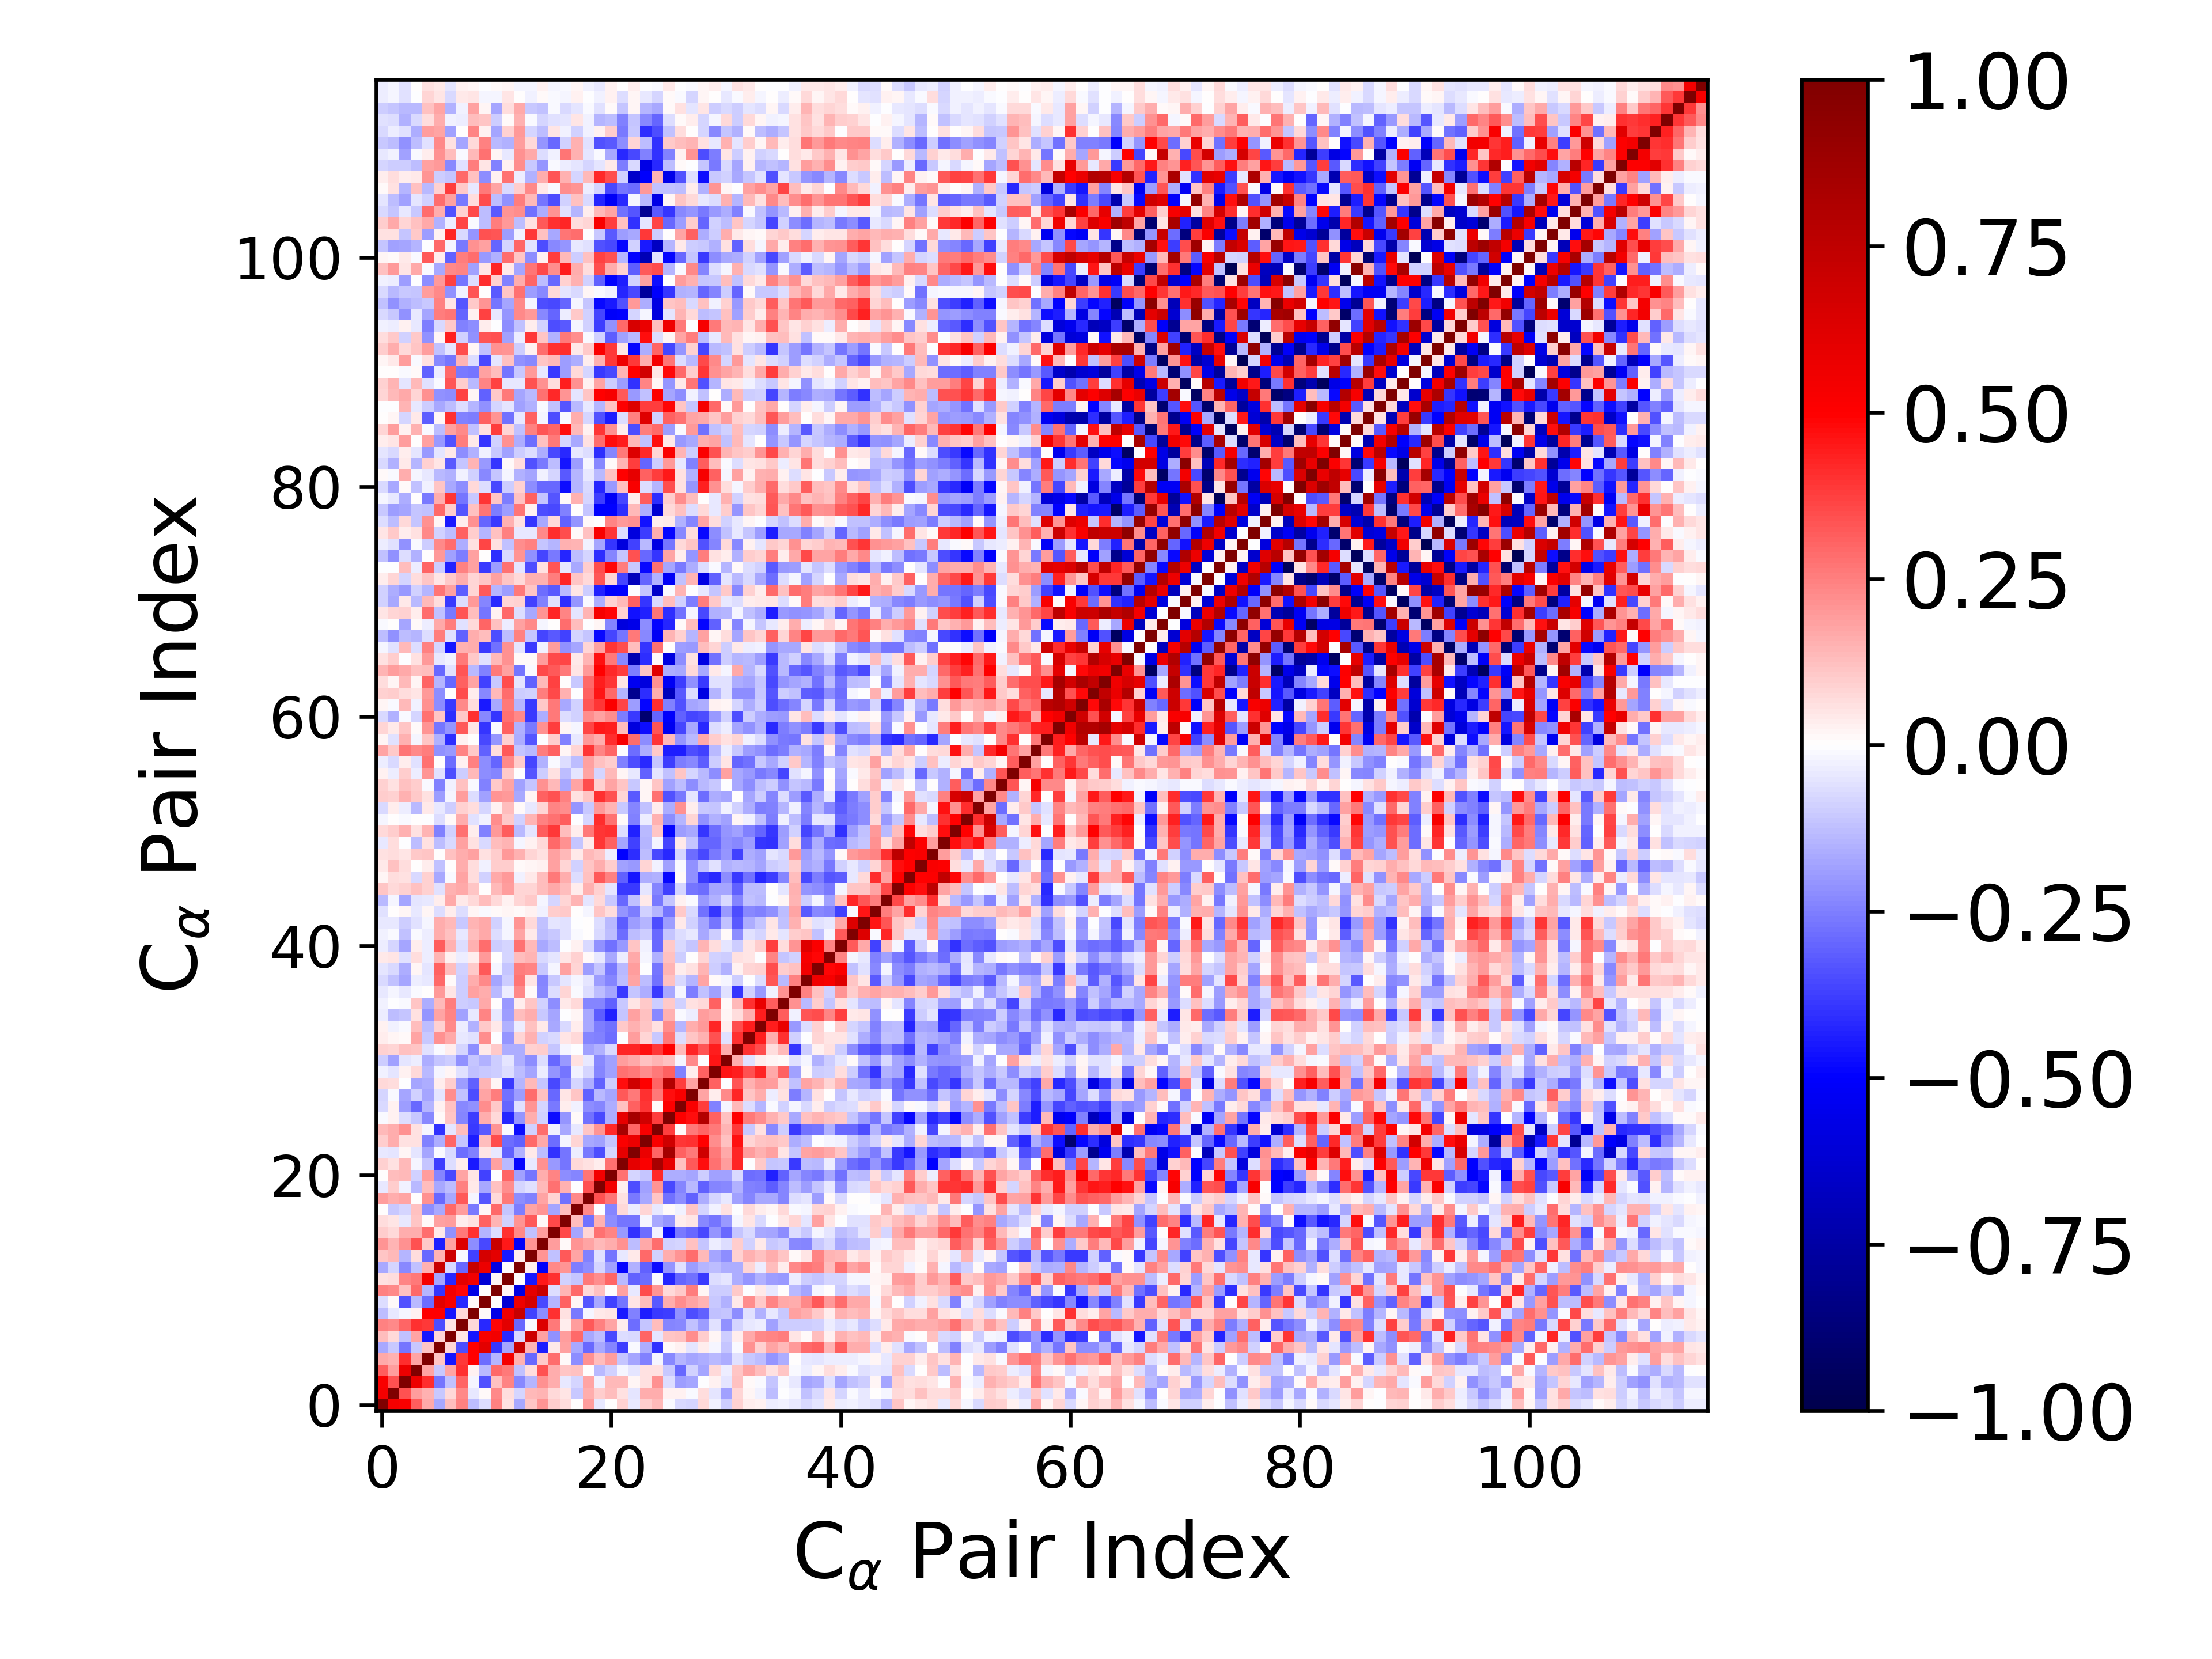

Values plotted in this chart, from the file beside it:
1.000000000000000000e+00, 5.356324468636921576e-01, 5.157717650358107919e-01, 3.150062476853429105e-01, 1.706809915797184440e-01, -1.676693629076524139e-01, 1.261497165896179051e-01, 2.492205203682884840e-01, -1.324053607240854302e-01, -6.491601262543482409e-02, 2.464749545498991223e-01, 5.502809132749515719e-02, -1.676999823156248570e-01, 1.157495561858625094e-01, 2.090768029090584457e-01, 1.006297332221932350e-01, 6.619064448303690895e-02, 5.969015771234130636e-03, 1.933906544215435175e-01, -4.083130546869383204e-02, 7.067155175554742930e-03, 8.695169558738491400e-02, -4.593019282105911122e-02, 9.822347037544314208e-02
5.356324468636921576e-01, 1.000000000000000000e+00, 3.404337325652297963e-01, 1.923570184068619515e-01, 1.541011580408035986e-01, -1.023991242978367494e-01, 7.445311921951063006e-02, 2.338152770971901051e-01, -4.189075720704296679e-02, 1.319427672907174005e-02, 2.295538658315587621e-01, 6.934981690342223448e-02, -8.065758537718011045e-02, 1.399490406098723716e-01, 1.432888596753694732e-01, 7.782478483334186181e-02, 4.827883704364682033e-02, -1.066636255054228821e-01, 1.631643842905730335e-01, 9.686995628015895865e-02, 1.259262862003009964e-01, 5.589537838344368903e-02, -4.936739192571067136e-02, 1.566646141382798674e-01
5.157717650358107919e-01, 3.404337325652297963e-01, 1.000000000000000000e+00, 5.658140970349349042e-01, 4.120010858873034421e-01, -2.680107256457597287e-01, -1.219591532209045870e-01, 3.012204917935773496e-01, -2.009330175433837046e-02, -3.424679233844782900e-01, 1.209695640051737242e-01, 2.384681442412928676e-01, -2.339269734446487170e-01, -1.455793876374683882e-01, 2.145565836962748385e-01, 1.631289790721935917e-01, -4.091510534114960185e-02, -7.821108848506801159e-02, 1.786283467101118239e-01, -2.624251633518787444e-02, 1.343872452244017079e-01, 1.396926314544612857e-01, 1.675232124987498586e-02, 6.034512469235928100e-02
3.150062476853429105e-01, 1.923570184068619515e-01, 5.658140970349349042e-01, 1.000000000000000000e+00, 1.764878153933338578e-01, -1.034314478708306950e-01, 1.769301733197900239e-01, 4.020767782311776561e-01, 2.353558227503907418e-02, -1.330855513450874827e-01, 2.894964541898633614e-01, 2.583169584500860649e-01, -1.174416055427362077e-01, 6.331706099466626048e-02, 3.371343143252070740e-01, 1.587117799864259104e-01, 1.130286179739150854e-01, 1.236869063479109770e-01, 6.780823588935970363e-03, -1.384487003417591844e-01, -9.350640236740476174e-02, -1.913461978217529877e-02, -5.075012225697819734e-02, 5.988504174213019754e-02
1.706809915797184440e-01, 1.541011580408035986e-01, 4.120010858873034421e-01, 1.764878153933338578e-01, 1.000000000000000000e+00, 1.127744673513547818e-01, -4.606348195693733549e-01, 3.862957416731900295e-01, 4.944812641509840900e-01, -2.820125612265097503e-01, -1.457969766441432891e-01, 5.333306705200888675e-01, 1.546063992622352390e-01, -2.928618278870260827e-01, 1.035195480705067561e-01, 2.860601966339152424e-01, 1.065062538787044100e-02, -2.227443423646827958e-01, 2.126605538618039914e-01, 1.258890736243860053e-01, 1.907369574322964889e-01, -1.096294025748462686e-01, -1.784333161833882020e-01, -2.442911422580605896e-01
-1.676693629076524139e-01, -1.023991242978367494e-01, -2.680107256457597287e-01, -1.034314478708306950e-01, 1.127744673513547818e-01, 1.000000000000000000e+00, 8.338315785009720038e-02, -3.498387533404158090e-01, 4.925598018792087807e-01, 6.089304014057519421e-01, -3.918550964876744702e-01, -1.721115341652314223e-01, 7.081353936202954280e-01, 1.449215526276406985e-01, -4.445969105299762969e-01, 4.411125002395677869e-02, 1.812789118909155506e-01, -1.715694634007940422e-01, -2.949771664315035680e-01, -1.652176308813841643e-01, -2.396611226078665113e-01, -3.779144276003588154e-01, -1.116757413847450572e-02, -1.626297965809598844e-01
1.261497165896179051e-01, 7.445311921951063006e-02, -1.219591532209045870e-01, 1.769301733197900239e-01, -4.606348195693733549e-01, 8.338315785009720038e-02, 1.000000000000000000e+00, 5.333331961095231361e-02, -4.547522958403111271e-01, 5.283955045583578203e-01, 5.425071760515854935e-01, -4.151786327504191632e-01, -7.144988678841085461e-02, 6.925687776086175695e-01, 1.856503149742988745e-01, -2.123668201575291958e-01, 1.923742788314852514e-01, 2.951052716020120537e-01, -1.653849847606025658e-01, -1.279038813783155426e-01, -3.553073338976899809e-01, -6.509994731668038159e-02, -7.498708622022029480e-02, 2.986493924794318966e-01
2.492205203682884840e-01, 2.338152770971901051e-01, 3.012204917935773496e-01, 4.020767782311776561e-01, 3.862957416731900295e-01, -3.498387533404158090e-01, 5.333331961095231361e-02, 1.000000000000000000e+00, 7.306035991489123749e-02, -4.163702265776584310e-01, 4.875776009657640797e-01, 6.040094791054965162e-01, -2.941489056043478656e-01, -9.895106941330229777e-03, 6.257133893682171877e-01, 2.612175512312032155e-01, 3.812580753399062022e-02, 1.878063834210031147e-01, 3.269489881124330588e-01, 2.487902478387929994e-01, 1.760376982485486186e-01, 3.678055798061528880e-02, -2.845489103781878582e-01, -1.120092678788533747e-01
-1.324053607240854302e-01, -4.189075720704296679e-02, -2.009330175433837046e-02, 2.353558227503907418e-02, 4.944812641509840900e-01, 4.925598018792087807e-01, -4.547522958403111271e-01, 7.306035991489123749e-02, 1.000000000000000000e+00, 1.269641956186029139e-02, -5.625528331929469106e-01, 5.518858379099207401e-01, 7.169192600450371433e-01, -3.726673577376109492e-01, -2.244248394635275090e-01, 4.011976604837233507e-01, 6.199704077726043983e-02, -2.608564571270237664e-01, -1.870193631425166522e-02, 4.174124109213130790e-02, 5.265739274461715691e-02, -4.524975828972717107e-01, -2.488836241136704597e-01, -4.438348984988261248e-01
-6.491601262543482409e-02, 1.319427672907174005e-02, -3.424679233844782900e-01, -1.330855513450874827e-01, -2.820125612265097503e-01, 6.089304014057519421e-01, 5.283955045583578203e-01, -4.163702265776584310e-01, 1.269641956186029139e-02, 1.000000000000000000e+00, 4.900784206833529513e-03, -6.105728911677854587e-01, 5.651132875458066973e-01, 6.603914145886524700e-01, -3.541787460803972887e-01, -1.407997347781990427e-01, 3.094780552953237396e-01, 2.103953854922299346e-02, -3.308095256180568211e-01, -1.712490381448041887e-01, -3.727129057051588035e-01, -2.687807616998184601e-01, 5.190931376912576167e-02, 1.318940999377552215e-01
2.464749545498991223e-01, 2.295538658315587621e-01, 1.209695640051737242e-01, 2.894964541898633614e-01, -1.457969766441432891e-01, -3.918550964876744702e-01, 5.425071760515854935e-01, 4.875776009657640797e-01, -5.625528331929469106e-01, 4.900784206833529513e-03, 1.000000000000000000e+00, 2.184610520563266822e-02, -5.755102468402858440e-01, 5.987094937058982103e-01, 7.084025865510907849e-01, -6.394350094114213678e-02, 1.480613987779464125e-01, 2.965107766769285447e-01, 7.368381417912817088e-02, 1.185396777159100079e-01, -1.909461013422680820e-03, 1.813915076859001774e-01, -4.422255910608078461e-02, 3.494612797724378495e-01
5.502809132749515719e-02, 6.934981690342223448e-02, 2.384681442412928676e-01, 2.583169584500860649e-01, 5.333306705200888675e-01, -1.721115341652314223e-01, -4.151786327504191632e-01, 6.040094791054965162e-01, 5.518858379099207401e-01, -6.105728911677854587e-01, 2.184610520563266822e-02, 1.000000000000000000e+00, 6.202070494240403443e-03, -4.489883358799842683e-01, 4.520588625076827904e-01, 4.042735669151111266e-01, -8.865766956462078907e-02, -1.107008146710165286e-01, 2.625938070268381552e-01, 2.255204395047717691e-01, 3.031458595837965286e-01, -1.401918200987068708e-01, -3.107079728780192673e-01, -2.862721908255465020e-01
-1.676999823156248570e-01, -8.065758537718011045e-02, -2.339269734446487170e-01, -1.174416055427362077e-01, 1.546063992622352390e-01, 7.081353936202954280e-01, -7.144988678841085461e-02, -2.941489056043478656e-01, 7.169192600450371433e-01, 5.651132875458066973e-01, -5.755102468402858440e-01, 6.202070494240403443e-03, 1.000000000000000000e+00, 3.811596282508781380e-02, -5.087584588760661886e-01, 2.333526726536787888e-01, 2.057018532055126248e-01, -2.570704793943327515e-01, -2.231044507682397038e-01, -8.409667786767938136e-02, -1.798424976961091881e-01, -4.880608252692384408e-01, -1.508447168290097395e-01, -3.068057872731160263e-01
1.157495561858625094e-01, 1.399490406098723716e-01, -1.455793876374683882e-01, 6.331706099466626048e-02, -2.928618278870260827e-01, 1.449215526276406985e-01, 6.925687776086175695e-01, -9.895106941330229777e-03, -3.726673577376109492e-01, 6.603914145886524700e-01, 5.987094937058982103e-01, -4.489883358799842683e-01, 3.811596282508781380e-02, 1.000000000000000000e+00, 2.098295006773926996e-01, -1.236662045198127641e-01, 3.269814998333576694e-01, 1.720611519461168193e-01, -2.428029665610966226e-01, -5.758346767041370995e-02, -2.688625345152408919e-01, -3.969779599459112573e-02, 4.129173959674131700e-02, 2.908542268575200485e-01
2.090768029090584457e-01, 1.432888596753694732e-01, 2.145565836962748385e-01, 3.371343143252070740e-01, 1.035195480705067561e-01, -4.445969105299762969e-01, 1.856503149742988745e-01, 6.257133893682171877e-01, -2.244248394635275090e-01, -3.541787460803972887e-01, 7.084025865510907849e-01, 4.520588625076827904e-01, -5.087584588760661886e-01, 2.098295006773926996e-01, 1.000000000000000000e+00, 1.925888730402477433e-01, 1.115451704869826859e-02, 2.089300985439028480e-01, 1.778855827994063055e-01, 1.402581414629275325e-01, 1.604353856190941785e-01, 2.164133169328684714e-01, -1.262060377670300437e-01, 1.693979035161829461e-01
1.006297332221932350e-01, 7.782478483334186181e-02, 1.631289790721935917e-01, 1.587117799864259104e-01, 2.860601966339152424e-01, 4.411125002395677869e-02, -2.123668201575291958e-01, 2.612175512312032155e-01, 4.011976604837233507e-01, -1.407997347781990427e-01, -6.394350094114213678e-02, 4.042735669151111266e-01, 2.333526726536787888e-01, -1.236662045198127641e-01, 1.925888730402477433e-01, 1.000000000000000000e+00, 3.530538336341721428e-01, -1.786062871058792523e-01, 8.049533619873683321e-02, 2.759846436660843838e-01, 2.407935019092747320e-01, -2.030900547826831881e-01, -4.017920643476883824e-01, -2.822373298398023755e-01
6.619064448303690895e-02, 4.827883704364682033e-02, -4.091510534114960185e-02, 1.130286179739150854e-01, 1.065062538787044100e-02, 1.812789118909155506e-01, 1.923742788314852514e-01, 3.812580753399062022e-02, 6.199704077726043983e-02, 3.094780552953237396e-01, 1.480613987779464125e-01, -8.865766956462078907e-02, 2.057018532055126248e-01, 3.269814998333576694e-01, 1.115451704869826859e-02, 3.530538336341721428e-01, 1.000000000000000000e+00, 1.315522275683887465e-01, -2.771917031701007783e-01, 1.528694842903119133e-01, -2.247094320669559830e-01, -2.716502828499463562e-01, -2.676428784418002915e-01, -2.023224197097059016e-02
5.969015771234130636e-03, -1.066636255054228821e-01, -7.821108848506801159e-02, 1.236869063479109770e-01, -2.227443423646827958e-01, -1.715694634007940422e-01, 2.951052716020120537e-01, 1.878063834210031147e-01, -2.608564571270237664e-01, 2.103953854922299346e-02, 2.965107766769285447e-01, -1.107008146710165286e-01, -2.570704793943327515e-01, 1.720611519461168193e-01, 2.089300985439028480e-01, -1.786062871058792523e-01, 1.315522275683887465e-01, 1.000000000000000000e+00, 2.317603318921888644e-01, -3.023416368056772250e-03, -2.395414816000373814e-01, 7.249169635286081825e-02, -3.501530311919776733e-02, 8.447908514214312603e-02
1.933906544215435175e-01, 1.631643842905730335e-01, 1.786283467101118239e-01, 6.780823588935970363e-03, 2.126605538618039914e-01, -2.949771664315035680e-01, -1.653849847606025658e-01, 3.269489881124330588e-01, -1.870193631425166522e-02, -3.308095256180568211e-01, 7.368381417912817088e-02, 2.625938070268381552e-01, -2.231044507682397038e-01, -2.428029665610966226e-01, 1.778855827994063055e-01, 8.049533619873683321e-02, -2.771917031701007783e-01, 2.317603318921888644e-01, 1.000000000000000000e+00, 3.384606426303907734e-01, 2.707503179518707115e-01, 6.069271725550590829e-02, -2.617921733595351963e-01, -1.668423880367550793e-01
-4.083130546869383204e-02, 9.686995628015895865e-02, -2.624251633518787444e-02, -1.384487003417591844e-01, 1.258890736243860053e-01, -1.652176308813841643e-01, -1.279038813783155426e-01, 2.487902478387929994e-01, 4.174124109213130790e-02, -1.712490381448041887e-01, 1.185396777159100079e-01, 2.255204395047717691e-01, -8.409667786767938136e-02, -5.758346767041370995e-02, 1.402581414629275325e-01, 2.759846436660843838e-01, 1.528694842903119133e-01, -3.023416368056772250e-03, 3.384606426303907734e-01, 1.000000000000000000e+00, 5.445046819725216647e-01, 3.885435191071164723e-02, -3.495116947838116661e-01, -1.844243722286552645e-01
7.067155175554742930e-03, 1.259262862003009964e-01, 1.343872452244017079e-01, -9.350640236740476174e-02, 1.907369574322964889e-01, -2.396611226078665113e-01, -3.553073338976899809e-01, 1.760376982485486186e-01, 5.265739274461715691e-02, -3.727129057051588035e-01, -1.909461013422680820e-03, 3.031458595837965286e-01, -1.798424976961091881e-01, -2.688625345152408919e-01, 1.604353856190941785e-01, 2.407935019092747320e-01, -2.247094320669559830e-01, -2.395414816000373814e-01, 2.707503179518707115e-01, 5.445046819725216647e-01, 1.000000000000000000e+00, 2.744688836714644919e-01, -8.131988389261705918e-02, -1.119917585689149814e-01
8.695169558738491400e-02, 5.589537838344368903e-02, 1.396926314544612857e-01, -1.913461978217529877e-02, -1.096294025748462686e-01, -3.779144276003588154e-01, -6.509994731668038159e-02, 3.678055798061528880e-02, -4.524975828972717107e-01, -2.687807616998184601e-01, 1.813915076859001774e-01, -1.401918200987068708e-01, -4.880608252692384408e-01, -3.969779599459112573e-02, 2.164133169328684714e-01, -2.030900547826831881e-01, -2.716502828499463562e-01, 7.249169635286081825e-02, 6.069271725550590829e-02, 3.885435191071164723e-02, 2.744688836714644919e-01, 1.000000000000000000e+00, 5.938548109658862151e-01, 5.130723224402558014e-01
-4.593019282105911122e-02, -4.936739192571067136e-02, 1.675232124987498586e-02, -5.075012225697819734e-02, -1.784333161833882020e-01, -1.116757413847450572e-02, -7.498708622022029480e-02, -2.845489103781878582e-01, -2.488836241136704597e-01, 5.190931376912576167e-02, -4.422255910608078461e-02, -3.107079728780192673e-01, -1.508447168290097395e-01, 4.129173959674131700e-02, -1.262060377670300437e-01, -4.017920643476883824e-01, -2.676428784418002915e-01, -3.501530311919776733e-02, -2.617921733595351963e-01, -3.495116947838116661e-01, -8.131988389261705918e-02, 5.938548109658862151e-01, 1.000000000000000000e+00, 5.737123971066824257e-01
9.822347037544314208e-02, 1.566646141382798674e-01, 6.034512469235928100e-02, 5.988504174213019754e-02, -2.442911422580605896e-01, -1.626297965809598844e-01, 2.986493924794318966e-01, -1.120092678788533747e-01, -4.438348984988261248e-01, 1.318940999377552215e-01, 3.494612797724378495e-01, -2.862721908255465020e-01, -3.068057872731160263e-01, 2.908542268575200485e-01, 1.693979035161829461e-01, -2.822373298398023755e-01, -2.023224197097059016e-02, 8.447908514214312603e-02, -1.668423880367550793e-01, -1.844243722286552645e-01, -1.119917585689149814e-01, 5.130723224402558014e-01, 5.737123971066824257e-01, 1.000000000000000000e+00
1.373277149101491401e-01, 1.608979697274144915e-01, 2.138380197909426350e-01, 5.679329463617250467e-02, -1.721922498084862280e-02, -4.050311196745991493e-01, -5.293283382231742107e-02, 1.289392231962238344e-01, -3.873985359603061007e-01, -3.264266022541460477e-01, 2.087100880920042811e-01, -8.221773075577752318e-03, -4.737237564208308105e-01, -8.816921738799779473e-02, 2.844692833045421865e-01, -2.678686857224020501e-02, -1.703135739799934156e-01, -4.477668044758199156e-02, 1.155749547326333643e-01, 2.080462228581101969e-01, 4.214158372322229784e-01, 8.429634424842005203e-01, 3.006830568692955286e-01, 5.192244013213092035e-01
-1.024981138375321253e-02, 2.762605333182873574e-02, -6.645714426283011456e-02, -1.081767646694414275e-01, -2.276109835474852683e-01, 1.188393394681152085e-02, 1.164991028992759942e-01, -2.345265130197399239e-01, -3.782023393254739241e-01, 1.613932426395612574e-01, 7.113139717487268476e-02, -4.221497869444943429e-01, -2.056255721184436225e-01, 1.621513202467245729e-01, -9.106221681305096127e-02, -4.711924783455049281e-01, -2.047672366252955012e-01, 1.386921842997393059e-02, -2.781371161187867758e-01, -3.548108814854082360e-01, -1.636627457621079029e-01, 5.888559817548625341e-01, 8.451095029318019813e-01, 6.814958615652816354e-01
-7.591531637372407604e-02, 3.069751581895385079e-02, -1.909860048181727665e-01, -2.952776547066334745e-01, -1.452898855148745394e-01, 2.507979923973349332e-02, 1.215437276106495212e-01, -2.293413433680371316e-01, -2.155822025593810143e-01, 2.233790621551170474e-01, 1.045691098453226248e-01, -3.004245760556751299e-01, -6.123978535591347028e-02, 2.071376014022878465e-01, -8.365652988412516922e-02, -2.591911364047449484e-01, 3.341112694740923372e-02, -2.566978375788961028e-02, -2.197586557484389469e-01, -2.413423699809507661e-01, -1.629387972795406925e-01, 1.222793752033219244e-01, 3.059339354643258457e-01, 3.950841250174887964e-01
-8.453331315764006648e-02, -1.157031757494943885e-02, -1.772703779516895672e-01, -8.789441951246795837e-02, -1.757638683536497382e-01, -4.979796851616066083e-02, 2.217457634554816370e-01, -1.198970244839117349e-01, -3.480196689985373126e-01, 1.793941891424063462e-01, 2.528776147113486750e-01, -2.785831709736346640e-01, -1.875984752723511562e-01, 2.878154292362722355e-01, 1.238950251835714833e-01, -2.950541535520546654e-01, 5.229205761221407400e-02, 1.118726774634489912e-01, -3.117212444573470020e-01, -1.352683186506937196e-01, -1.720264240513914578e-01, 3.259589478549370090e-01, 2.595292654771156893e-01, 3.989176270072764541e-01
7.036413730844019720e-02, 6.465394106603587765e-02, -1.249901337603668639e-03, -1.733378932132101369e-01, -1.588664702151263153e-01, 3.168451777375488887e-02, 1.015367441335899013e-01, -1.878230633832193575e-01, -3.079877356807229627e-01, 1.410427187171052199e-01, 2.112939400055406647e-02, -3.831200758317588329e-01, -1.465878436957923636e-01, 1.358627734788080688e-01, -1.140708047302781691e-01, -3.526294969169735949e-01, -2.318498138774644501e-01, -8.191172942349311814e-02, -1.579468912295239613e-01, -3.056838149206466682e-01, -9.825800964219617850e-02, 4.756835007152450112e-01, 6.806323531600001475e-01, 4.983104473896455278e-01
-2.715449828520404008e-02, -5.414717785563629565e-02, 2.732077549531702898e-02, 7.483448143469947911e-02, -1.370013391556983151e-01, -2.102554664786075028e-02, 2.222507236035597272e-02, -6.189273048855858245e-02, -1.191522623196232533e-01, -1.092501727577398635e-01, -9.412789873111317152e-02, -6.701633288305158809e-02, -1.313741679365696968e-01, -1.745884930375070365e-01, -3.370700686033510640e-02, -2.098875542757031309e-01, -2.658728254987018924e-01, -3.018954874700662330e-02, -8.535351569523318138e-02, -2.394365251500130409e-01, -1.826692720962665439e-01, 2.767910720558997006e-01, 2.596672749090446208e-01, 2.227990308389957153e-01
-9.400078094837718834e-02, -1.844614140203168495e-01, -5.428982206895776458e-02, -3.802852264409275346e-02, -1.576247863843421859e-01, -1.140762365895954672e-01, -9.852017429330073295e-02, -2.127560809384035356e-01, -1.171139727304628814e-01, -1.530169933685018857e-01, -9.639066329103830599e-02, -5.414470173880909371e-02, -1.595619521597826385e-01, -2.209122412717099970e-01, -6.628099249221790223e-02, -2.966946555627816284e-01, -2.018980595189114324e-01, 5.745582844214111584e-02, -4.412647554611499878e-02, -2.285363775904659112e-01, -1.873810232302686452e-01, 1.939175832927904075e-01, 1.666181481898796335e-01, 1.184981848464356918e-01
8.699225231799520563e-02, 8.206141963484672730e-02, 1.175267559354982727e-01, 1.116775967913044426e-01, -5.672848951478484669e-02, -1.221771448352369435e-02, 3.821490430255371912e-02, -8.471724597965830938e-02, -2.224612065378033521e-01, 4.047396081308483190e-02, 1.056300504393240108e-01, -1.580008769460218843e-01, -1.617745674193415417e-01, 9.158854358622790792e-02, 9.439333437211835931e-02, -1.171196199607090344e-01, -1.938136788752724965e-02, -2.396450098508113181e-03, -1.825360792971982005e-01, -1.532685587644724290e-01, -7.566063448967812188e-02, 4.263581638233073234e-01, 4.246576380493841674e-01, 4.625110361157331318e-01
3.201806036127442801e-02, 1.866368735388005545e-02, 1.060628690990921170e-02, 1.773519223336822714e-01, -1.048461139835503431e-01, 2.118773979557297960e-01, 1.671837501482911215e-01, -4.498806832927727123e-02, -5.713901865715193679e-02, 2.256949203287657579e-01, -9.191966241242592725e-04, -2.067145221095352814e-01, 8.041528444655897390e-02, 1.517043858186636063e-01, -8.735443263690792493e-02, -7.365623750980528073e-02, 5.265305927702898514e-02, 7.403761667227713728e-02, -2.407629261396602993e-01, -2.444852781489066929e-01, -2.869868065051221495e-01, -5.237594584254322153e-04, 1.912374775595945264e-01, 8.027172006252440706e-02
2.670807052270547308e-02, -2.397955342190416159e-02, -1.259456865715469741e-02, 1.265878008392961052e-01, -1.276320245571561651e-01, 9.340569983102658957e-02, 2.325900665787673238e-01, -3.459449404527276811e-02, -1.537601785597610404e-01, 1.083659496025427549e-01, 3.990284619589738735e-02, -1.549786052214192356e-01, -3.414212942065791845e-02, 1.233693542494924689e-01, 4.471811187343275457e-02, -1.680764997182370157e-01, -7.670840190208128018e-02, 3.621814755896043958e-02, -1.644624188509215823e-01, -2.513094843677817769e-01, -2.738085243326520701e-01, 1.057409983596116071e-01, 1.526191482252133302e-01, 1.149095103404678408e-01
-3.358506379320913560e-02, -1.310456540508981305e-01, -1.104639330299154454e-01, 6.212855499880292481e-02, -2.086905589683310802e-01, 1.778282339183978045e-01, 2.353481751226682295e-01, -1.854598706063188274e-01, -4.381619169707250822e-02, 2.343771620856266447e-01, -3.968473789147780595e-02, -1.917693502760959845e-01, 1.292377126783996744e-01, 1.632839168353143189e-01, -1.074880650317395908e-01, -1.767520710862298394e-01, -5.109409511625897550e-03, 1.937071401244722102e-02, -1.716660732889194463e-01, -3.156697309104856131e-01, -4.372679275901942275e-01, -1.166947453905498450e-01, 1.830631936839699769e-01, 1.227863214886681792e-01
-2.618310670083337510e-02, -4.404169793155346402e-03, -1.549840167253034237e-02, 1.113162964438464547e-01, -1.605889768649660376e-01, 1.381617221873301660e-01, 2.567192874296151950e-01, -9.454815561096679977e-02, -1.045646933901415582e-01, 1.698391566413803566e-01, 3.461020319182281390e-04, -1.971332650774945128e-01, 3.220538100798625569e-02, 1.095028913668795317e-01, -9.155616848915523742e-02, -2.219026781956756900e-01, 4.037538369686853590e-02, 7.040988464244365974e-02, -2.407165134623261704e-01, -2.417784042375915599e-01, -3.112380966443760721e-01, -1.065765386274180049e-01, 4.866002345591978473e-02, 1.050268766424398287e-01
-3.925136025762894498e-02, -2.169466245122340584e-02, -4.013053050267064575e-02, -1.307606647585023152e-02, 1.766991210869138648e-03, 2.014940571767576127e-01, 4.950164192609521341e-02, -9.654849418916609805e-02, 1.872635068987354157e-01, 1.619358978915961533e-01, -1.346561059240260760e-01, -3.617672417280398678e-02, 2.321215594598003418e-01, 1.304798372283315355e-02, -2.332375200581902341e-01, -6.669631610711267145e-02, 7.932775759386326286e-02, -9.401732277421628522e-03, -6.986179644320691939e-02, -1.283781355728219886e-01, -1.764329342819202784e-01, -3.902755771921652128e-01, -1.095550412896516418e-01, -1.596302536168850428e-01
-7.207792540046015217e-02, -1.187855447594784869e-01, -1.772729077923473340e-01, -3.479310787567278102e-02, -4.416333700150620184e-02, 2.896561306669513947e-01, 1.419438043280600234e-02, -1.007516359001522921e-01, 1.593931971831169803e-01, 2.292493758773692936e-01, -1.753654199805641245e-01, -9.761052565114232415e-02, 2.678157714723469751e-01, 5.371790177186139964e-02, -2.351950038849128510e-01, -1.062358266441605359e-01, -5.239736189814724748e-02, -1.607848447374034609e-02, -5.329268712128776286e-02, -1.880564685021120230e-01, -2.380821309947326603e-01, -1.253613729939571375e-01, 1.752520114156883579e-01, -1.320670976006673714e-01
-4.843237686740549386e-02, -7.120501809941633120e-02, -1.612244265666689935e-01, 2.040500634184189491e-02, -5.295684577281235123e-02, 3.053710756736511822e-01, 1.278887696059264611e-01, -9.295053761947021098e-02, 1.049119736214468579e-01, 3.233925311508887845e-01, -1.718683259562378551e-02, -1.138772665273008189e-01, 2.567378441698625058e-01, 2.400164273362841993e-01, -1.062421138389410408e-01, -1.931589341063196311e-02, 1.868047538681713304e-01, 8.202302607982359106e-02, -1.943832888126429126e-01, -1.145624505605861154e-01, -2.653683874049116431e-01, -1.345657438675703088e-01, 1.910217541038197742e-01, -1.238329765100134108e-03
3.944637506893303169e-02, 5.134541927619656193e-02, -5.689024079912774479e-02, 6.929978498201948278e-02, -3.573457689819849181e-02, 1.447762863553886947e-01, 2.438857527660506092e-02, -3.600004233837392209e-02, 3.694278849291724592e-02, 2.022062251258102128e-01, 7.347237562785941499e-03, -8.121725787422830189e-02, 1.293767522687215010e-01, 1.466633178200535126e-01, -7.032761155749275850e-02, -4.767493498458389573e-02, 5.036558356780431595e-02, 8.915075645024628237e-02, 1.288045449511786983e-02, -4.564708946839722559e-02, -1.716579881017347431e-01, -3.257954351874682575e-02, 1.707835403096541471e-01, -1.792834645021249701e-02
-3.149356817411799042e-02, -8.375247243025980837e-02, -1.771024175641633669e-01, 3.841768520498736045e-02, -3.184399163721854387e-02, 3.139387407740322211e-01, 1.544359941512345458e-01, -6.342953736779877172e-02, 1.551638842406260488e-01, 2.875206396182683477e-01, -9.877164211980990483e-02, -8.310252072619961350e-02, 2.776577560000676459e-01, 1.378777176587324405e-01, -1.696174077333856278e-01, -1.320045826450884641e-01, -5.438794796981558273e-03, 2.938459660234115506e-02, -7.435292414163724439e-02, -2.117491801353579006e-01, -2.801729717872564751e-01, -1.967578816165728994e-01, 1.108426695990496202e-01, -2.823726539427312207e-02
-2.899341156245236611e-02, -1.058209750383529157e-02, -1.203625805348043226e-01, -1.477002761078412621e-02, -3.585350985048048333e-02, 1.611095576533833340e-01, 1.181899676042030417e-01, -3.907595565012524780e-02, 1.250006581999643651e-01, 1.667431718765318704e-01, -7.010188761485547371e-02, -1.571331140490728195e-02, 1.722719445100135138e-01, 4.147654452843579920e-02, -1.251206113848970514e-01, -1.090987076780505494e-01, -5.586685546184277928e-02, -1.012539534197434005e-02, 7.312037174951225779e-03, -7.789723651484979638e-02, -1.282853743602318519e-01, -2.881439091379628947e-01, -1.276484779627235500e-01, -9.889988974588553861e-02
-4.246130954733149526e-02, -4.057016258683297100e-02, -9.398351492321434242e-02, -5.952707641808212963e-02, -1.707456741789420418e-02, 1.617328600775751746e-01, 1.343521894313901288e-01, -1.042823784479516708e-01, 1.424424357400193297e-01, 1.687232729432012746e-01, -8.731106869279958715e-02, -1.629438983317080258e-02, 2.049368859181636970e-01, 7.218583685513503545e-02, -1.191655244287758847e-01, -5.191757891387604323e-02, -5.830221770848190849e-02, -2.914952211113474526e-03, 5.847807019269448889e-03, -6.524841033248998667e-02, -1.353317209468651861e-01, -3.199075279584219778e-01, -1.899138311020387715e-01, -1.413784374453539161e-01
-5.485877093369473378e-02, 5.478983153611598905e-03, 2.253630399151335117e-02, -4.222617199434793023e-02, 2.155885540842659986e-02, -6.910830447852554792e-02, 3.708064818222891329e-02, -6.957939821489772525e-02, 1.908425490765760027e-02, -9.437720754321093572e-03, 8.951186901558454492e-03, 1.809978843154131517e-02, 1.227237624189399939e-02, 2.571439704848836605e-02, -2.385784171305609103e-02, 9.472390589002295525e-02, 1.019856669494442619e-01, 7.385282589388829366e-03, -1.889549398900937024e-02, 1.120535671326424038e-01, 6.438424283670597659e-02, -2.062681846361291982e-01, -2.507626485256964632e-01, -8.694888068148157179e-02
-1.348083407296501168e-01, -1.760726635333577372e-02, -1.785168674684670664e-01, -5.341385873980918769e-02, -4.675778022847287135e-02, 3.736411047784661543e-02, 1.690702162842369904e-01, 4.605711830550690555e-02, 7.091792827123477583e-02, 1.251349053719936211e-01, 7.530504950007078924e-02, 2.588961685945720403e-02, 8.584417088862211775e-02, 1.069183981165946901e-01, -1.649218202321542717e-02, -8.370098958135020750e-02, 8.171748568114575728e-02, 1.466612127031183543e-01, -4.721620134711095734e-02, 7.491122854520221308e-02, -1.071672105395023167e-01, -2.930052106455215410e-01, -1.227477616359956974e-01, 4.152189603780580968e-02
1.166628011813191784e-01, 7.753722084787195712e-02, 8.896108938997916715e-02, 1.194166684594371725e-01, 8.736337443487848797e-02, -5.530966439344701252e-02, 1.532537434703472035e-01, 1.673896509091487572e-01, 1.171190855306954298e-01, 7.344831272461872958e-03, 1.394240772526345595e-01, 1.891856585666348289e-01, 8.071840076696264188e-02, 8.037247092554505867e-02, 1.300274126802554997e-01, 1.717690745587055756e-01, 1.253575633477349016e-01, 3.300611377963574844e-02, 1.539655434359897546e-01, 8.806907319354156938e-02, -5.441682917630399907e-02, -3.902824698077470011e-01, -3.881771038517219941e-01, -4.785389638291928649e-02
2.061929314213102951e-02, 6.491384324166951658e-02, 6.208370206405812441e-02, -7.654339798554865570e-02, 9.028202605704432893e-02, -1.660622941789478280e-01, -8.356339328643332121e-03, 1.739700752573245524e-01, 6.516292812875365548e-02, -9.332160869352190691e-02, 1.676941498724634216e-01, 1.991864483710375500e-01, -2.565177218600199482e-02, 4.612449719287325250e-02, 1.254018570355197038e-01, 2.637244458850511175e-01, 1.602455393532737915e-01, -6.993641681393897302e-02, 1.192883150503639272e-01, 3.269879475423493886e-01, 2.452804087003296052e-01, -3.095929171918340161e-01, -4.585416696398038061e-01, -1.615964283698947956e-01
4.562978562677972444e-02, 1.208066334348639054e-01, 7.021019114922759374e-02, 6.686626750905383214e-03, 3.793305517740816479e-02, -1.207205070601108932e-01, 4.543426277426743619e-03, 1.629235513096639609e-01, 6.382908325656677651e-02, -2.815749508838062687e-02, 9.498988435288308052e-02, 1.001466281199714925e-01, 1.231281406036928427e-02, 1.788293023080805150e-02, 2.538464576316808163e-02, 1.873031143941282783e-01, 8.244989137054971329e-02, -9.180014593604193807e-02, 1.123361956387757266e-01, 1.572084318769642053e-01, 9.979712712653900086e-02, -1.872811261396502003e-01, -2.015254805604362875e-01, 8.134542182325373016e-02
5.808879247268463469e-02, 6.844370099343197178e-02, 5.252275671468654289e-02, 1.031850034197178828e-01, 1.122170977368101702e-01, 4.494650504449402596e-03, 1.246805452511472040e-01, 1.588273280551854572e-01, 1.869831170195013492e-01, 5.800426483868238725e-02, 9.575967395936683946e-02, 1.976632662541854546e-01, 1.504011505881270583e-01, 8.109533274312967499e-02, 5.680315363827272146e-02, 1.849746413981011861e-01, 1.355961939220392543e-01, 4.089226957852538924e-02, 1.369787292290189362e-01, 1.154052730221144518e-01, -3.296307852386762965e-02, -4.938284174070741717e-01, -4.079578012257384367e-01, -1.278093735482311866e-01
-4.516758875972211318e-02, 6.726665649224353172e-02, -1.448551649810108028e-03, -1.285070211439270915e-01, 6.106786313761673746e-02, -1.286919798359003886e-01, -7.579440943823124999e-02, 1.833372492351569849e-01, 5.757271946271617924e-02, -7.542351504948001384e-02, 1.293866519565518292e-01, 1.432695274915517236e-01, -2.050784011958483102e-02, 2.516407832233803071e-02, 7.621598116671862710e-02, 2.907820144104950599e-01, 2.143794402445477199e-01, -1.119960216245554224e-01, 4.529935446171048929e-02, 3.951862793959874387e-01, 3.056539226436668089e-01, -1.753445724654801585e-01, -3.703691204158185424e-01, -1.453264393553164446e-01
7.365790899683305470e-02, 9.932130528937889447e-02, 1.492506030666315708e-01, 6.106898065772649320e-02, 1.413005976767491012e-01, -2.461948368560283040e-01, -8.943746957371161155e-02, 2.773156552995285073e-01, 3.218767770467863970e-02, -2.456553502139608436e-01, 2.006042035921575539e-01, 3.132526563433988276e-01, -1.392650117210845473e-01, -5.180340379485600527e-02, 3.160330924533690244e-01, 3.837098387186326232e-01, 1.308456825281657521e-01, 3.495067644581532906e-02, 2.602160401535247858e-01, 3.927546663566053309e-01, 4.044837268673603936e-01, -6.627742497280379730e-02, -4.321617198861963938e-01, -1.343290482355199988e-01
-2.139492267016627342e-02, 1.878061383591158933e-03, -1.067591209596562875e-02, 4.482470974671455208e-03, -3.587887615024799859e-03, -6.534842055470416189e-02, 1.433246675238447967e-02, 1.586883970535529764e-01, -5.679962610130702416e-02, -3.038988438225485866e-02, 2.191585441384013289e-01, 1.028058316263977395e-01, -8.882636272691228629e-02, 1.416565983252011662e-01, 2.431373980685685166e-01, 2.751260646186209358e-01, 3.168854957558629448e-01, -5.246859427866673066e-03, -8.219248494640048197e-02, 4.074887709067927521e-01, 2.748555209505081365e-01, 1.482921500687013963e-02, -2.445860320786481801e-01, -3.352829816071307978e-02
-7.130647825628419478e-02, 3.381488568748306639e-02, -3.533251135385481745e-02, -1.386806605957019711e-01, 4.376369894402478561e-02, -4.192889908153320938e-02, -9.646011138729444767e-02, 9.034042780924540772e-02, 6.661780726639199290e-02, -8.534063599795710386e-02, 2.622593869348642873e-02, 1.256641305719954360e-01, 1.420508553955043482e-02, -4.583256662155619360e-02, 8.523716497373619305e-02, 2.355606807177108852e-01, 2.257813989077915584e-01, -2.061830927469097963e-01, -1.060690301868816854e-01, 1.972596501826013038e-01, 1.473131544316190200e-01, -1.030876939509973861e-01, -2.416762408337302936e-01, -1.236876465497069172e-01
9.755427831671577288e-02, 9.004893300531963130e-02, 1.488478174083381900e-01, 1.075625130654133260e-01, 6.158555050942413761e-02, -1.889142036835515237e-01, -2.290867883319000139e-02, 1.944463701907960806e-01, -6.718046877203698308e-02, -1.843753068390079353e-01, 2.087562571870058281e-01, 2.001091560331924590e-01, -1.640895863583448078e-01, 1.776577720708166774e-02, 3.119633313884284664e-01, 3.435825376338348947e-01, 2.451795799164315781e-01, 5.769362174237973456e-02, 1.096232218289354410e-01, 4.024009670594445587e-01, 3.403161308331357215e-01, 7.914651187952043143e-02, -3.216467936923327331e-01, 2.066138653969230507e-02
9.055880980310965223e-02, 5.877346718601886288e-02, 1.207989480551270450e-01, 9.721195904576770963e-02, -9.347980811013942293e-03, -2.460147316601653811e-01, -3.064945161161422571e-02, 1.196303767668933510e-01, -1.415557261908898835e-02, -2.432643670005440739e-01, 1.027596224634117206e-01, 1.723762676473342137e-01, -1.850487256279624015e-01, -1.139646517916256402e-01, 2.168107468593474252e-01, 1.339170707491798562e-01, -1.674691011925911743e-01, 1.774183872313586652e-01, 3.491110878205589407e-01, 9.207940509935379214e-02, 1.772150871296652164e-01, 1.124389086498682050e-01, -1.015628928460264591e-01, 1.838198440720298366e-02
2.929467480717488567e-02, -3.232336513749456408e-02, 9.462094828146487557e-02, -3.566531888082537238e-02, 2.033567035393914202e-01, -5.826980419965752112e-02, -3.485580422923227339e-01, -9.779552341366239132e-02, 1.373029280466209201e-01, -2.218838958919690241e-01, -2.416711103914901682e-01, 1.057460248635933991e-01, -3.507887868554604872e-03, -3.326599838649345053e-01, -9.528049937861104990e-02, 5.817194031658291797e-02, -1.303551603205937159e-01, -4.804619496097084497e-02, 1.751595044553015401e-01, -8.019529320626697655e-02, 1.342388190842456475e-01, 1.827919287315625529e-02, -4.660549260848444175e-02, -3.090565311965630113e-01
-3.865881118013340945e-02, -7.229678049904769699e-02, 3.773492788831030176e-02, -5.714068417414374518e-02, 2.764909187000385571e-01, 2.006724600566093912e-03, -2.819535841243573926e-01, 2.842747982074535912e-02, 2.443114305777689677e-01, -2.239888340964421298e-01, -3.033479811972276674e-01, 2.279213717783312720e-01, 9.852368863935821730e-02, -3.632875103282573459e-01, -1.558393390516817079e-01, -1.076970695327505653e-02, -6.788271803281061001e-02, -1.294879738220637289e-01, 1.832075640221978163e-01, 1.182858740611397869e-01, 9.889828977344938821e-02, -2.435964567642950329e-01, -3.441904745492059825e-01, -4.200958964996157063e-01
1.724604069941014228e-01, 1.058430970613327693e-01, 2.693191949880542335e-01, 2.301079807914943598e-01, 2.542070556574051454e-01, -2.174155683174905374e-01, -2.004167172888149384e-01, 2.386679654781294346e-01, 1.056674731101456405e-01, -3.047001841783377185e-01, 6.579806993208141275e-02, 3.208999408988705282e-01, -1.144826838456785567e-01, -1.395908614006993176e-01, 2.570064352131472551e-01, 3.100002618259373177e-01, 2.024878635653123635e-02, 8.363060242642217368e-02, 3.916820265248351363e-01, 2.414348651988274530e-01, 3.025218311007803473e-01, -3.075545454915579874e-03, -2.883992772835869411e-01, -1.640099224741198569e-01
2.092996484491932777e-02, -5.819778281243676021e-02, 1.512768363118318915e-01, -2.171342024318026129e-02, 1.171519409772561887e-01, -1.543046477754282941e-01, -4.107372624067182620e-01, 2.476411629106558751e-02, 1.041756761241417360e-03, -3.554121660346758471e-01, -2.065368809525289506e-01, 8.791850873418141643e-02, -1.568168802762714698e-01, -3.343644931943038912e-01, -7.227241537950585687e-03, 9.639696100212488683e-02, -2.426570299863350655e-01, -3.944902287154126302e-02, 1.971393772065948846e-01, 1.629726041861352115e-01, 4.107678364915334779e-01, 5.298720503031265627e-01, 2.858253198488070468e-01, -2.248366833410741228e-01
8.175930343824980295e-02, 4.267920266814420605e-02, 1.170449576194446811e-01, 1.435298523024960103e-02, 2.049480520372994885e-01, -2.707034389833140597e-01, -2.033180971822016736e-01, 3.214493265460305893e-01, 4.693831261149516987e-02, -3.948755698678519943e-01, -1.284097082250902112e-02, 3.068186987894082618e-01, -1.553522176577902258e-01, -2.651364415453756340e-01, 2.182553928360020379e-01, 3.786237701860284965e-01, 1.617530890965426793e-02, -1.932693071396348120e-02, 3.636499747016728179e-01, 4.453344032946385256e-01, 4.450157239231729567e-01, 1.255157219796612655e-01, -5.890469140830760786e-01, -4.689435522400954848e-01
-7.667755687241946394e-02, -1.526273362065844463e-01, -8.195150587073596338e-03, -8.273129600847976828e-02, 2.809036717608139333e-01, 1.109491056617517846e-01, -4.088178367483969455e-01, 1.055187725785704522e-01, 3.991699817092099201e-01, -2.275527974715521318e-01, -3.940558371889177347e-01, 2.754592353921845871e-01, 2.283329129839396510e-01, -3.885981114763826794e-01, -1.600333127710579506e-01, 2.625204798435106235e-01, -6.529892592144649621e-02, -8.770083229486508314e-02, 2.245811698849964899e-01, 1.831868455357169856e-01, 2.248354424815965646e-01, -2.538761919514048726e-01, -3.896883219245897978e-01, -8.955417224469006676e-01
... 55 more rows
